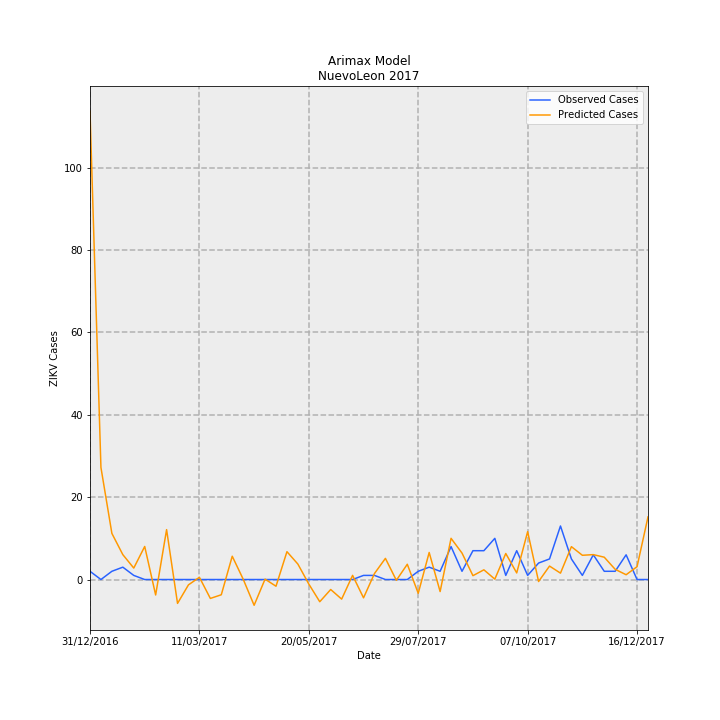

Source data for this figure (header and first rows):
Date, predictions_incidence, observed_incidence, Predicted Cases, Observed Cases, error
31/12/2016, 2.221, 0.03907, 113.7, 2.0, -111.7
07/01/2017, 0.5312, 0.0, 27.2, 0.0, -27.2
14/01/2017, 0.2188, 0.03907, 11.2, 2.0, -9.199
21/01/2017, 0.118, 0.0586, 6.043, 3.0, -3.043
28/01/2017, 0.05434, 0.01953, 2.782, 1.0, -1.782
04/02/2017, 0.1568, 0.0, 8.027, 0.0, -8.027
11/02/2017, -0.07332, 0.0, -3.753, 0.0, 3.753
18/02/2017, 0.2367, 0.0, 12.12, 0.0, -12.12
25/02/2017, -0.1132, 0.0, -5.797, 0.0, 5.797
04/03/2017, -0.02525, 0.0, -1.293, 0.0, 1.293
11/03/2017, 0.01058, 0.0, 0.5418, 0.0, -0.5418
18/03/2017, -0.08967, 0.0, -4.591, 0.0, 4.591
25/03/2017, -0.0723, 0.0, -3.701, 0.0, 3.701
01/04/2017, 0.1105, 0.0, 5.657, 0.0, -5.657
08/04/2017, 0.001766, 0.0, 0.09039, 0.0, -0.09039
15/04/2017, -0.1222, 0.0, -6.256, 0.0, 6.256
22/04/2017, 0.00184, 0.0, 0.09421, 0.0, -0.09421
29/04/2017, -0.0318, 0.0, -1.628, 0.0, 1.628
06/05/2017, 0.1321, 0.0, 6.762, 0.0, -6.762
13/05/2017, 0.07325, 0.0, 3.75, 0.0, -3.75
20/05/2017, -0.02159, 0.0, -1.105, 0.0, 1.105
27/05/2017, -0.1053, 0.0, -5.391, 0.0, 5.391
03/06/2017, -0.04734, 0.0, -2.424, 0.0, 2.424
10/06/2017, -0.09289, 0.0, -4.756, 0.0, 4.756
17/06/2017, 0.01972, 0.0, 1.01, 0.0, -1.01
24/06/2017, -0.08679, 0.01953, -4.443, 1.0, 5.443
01/07/2017, 0.0284, 0.01953, 1.454, 1.0, -0.4539
08/07/2017, 0.1003, 0.0, 5.137, 0.0, -5.137
15/07/2017, -0.003669, 0.0, -0.1878, 0.0, 0.1878
22/07/2017, 0.07235, 0.0, 3.704, 0.0, -3.704
29/07/2017, -0.06526, 0.03907, -3.341, 2.0, 5.341
05/08/2017, 0.1283, 0.0586, 6.568, 3.0, -3.568
12/08/2017, -0.05712, 0.03907, -2.924, 2.0, 4.924
19/08/2017, 0.1954, 0.1563, 10, 8.0, -2.003
26/08/2017, 0.1255, 0.03907, 6.426, 2.0, -4.426
02/09/2017, 0.0183, 0.1367, 0.9368, 7, 6.063
09/09/2017, 0.04602, 0.1367, 2.356, 7, 4.644
16/09/2017, 0.001827, 0.1953, 0.09355, 10.0, 9.906
23/09/2017, 0.1234, 0.01953, 6.318, 1.0, -5.318
30/09/2017, 0.03128, 0.1367, 1.601, 7, 5.399
07/10/2017, 0.2269, 0.01953, 11.62, 1.0, -10.62
14/10/2017, -0.00942, 0.07813, -0.4822, 4.0, 4.482
21/10/2017, 0.06381, 0.09767, 3.267, 5.0, 1.733
28/10/2017, 0.0303, 0.2539, 1.551, 13.0, 11.45
04/11/2017, 0.1559, 0.09767, 7.981, 5.0, -2.981
11/11/2017, 0.115, 0.01953, 5.888, 1.0, -4.888
18/11/2017, 0.1181, 0.1172, 6.046, 6.0, -0.0456
25/11/2017, 0.1059, 0.03907, 5.422, 2.0, -3.422
02/12/2017, 0.04835, 0.03907, 2.475, 2.0, -0.4752
09/12/2017, 0.02272, 0.1172, 1.163, 6.0, 4.837
16/12/2017, 0.06097, 0.0, 3.121, 0.0, -3.121
23/12/2017, 0.297, 0.0, 15.21, 0.0, -15.21
